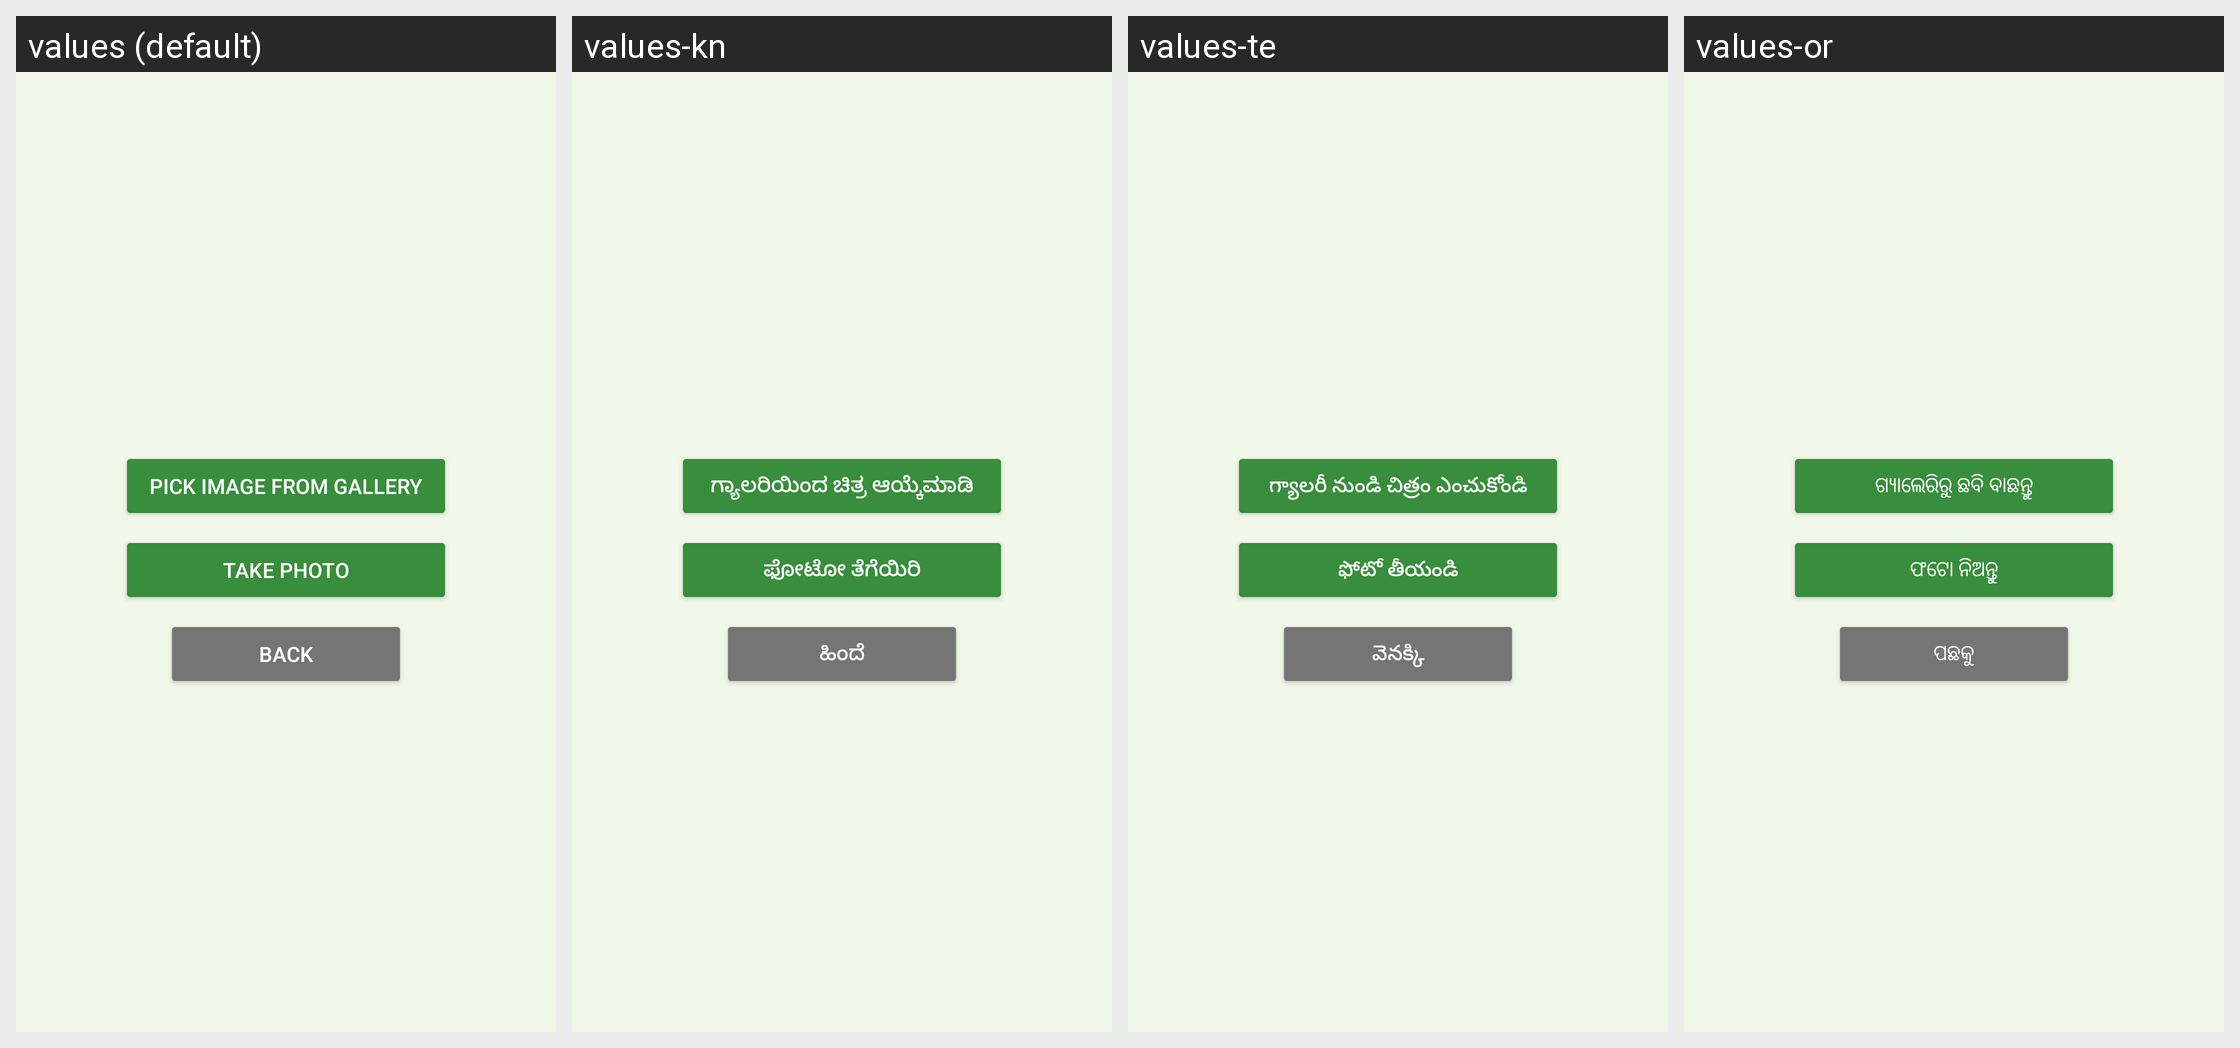

The Android screen above is rendered under several locales of the same app. Produce the string resources it draws, with the default and per-locale values.
Android screen res/layout/fragment_camera.xml rendered under 4 locales, left to right: values (default), values-kn, values-te, values-or. Device: Nexus 5 (rendered at 1080×1920; each locale shown at half size, 540×960, under a caption strip naming it); theme Theme.Vaari.
Other locales in the repository, not shown: values-bn, values-gu, values-hi, values-ml, values-mr, values-pa, values-ta.
Strings drawn on this screen, with the default value and each locale's value (text and hints the layout hard-codes, and strings that could not be matched under every locale, appear in the picture but are not listed):

pick_image
  values: PICK IMAGE FROM GALLERY
  values-kn: ಗ್ಯಾಲರಿಯಿಂದ ಚಿತ್ರ ಆಯ್ಕೆಮಾಡಿ
  values-te: గ్యాలరీ నుండి చిత్రం ఎంచుకోండి
  values-or: ଗ୍ୟାଲେରିରୁ ଛବି ବାଛନ୍ତୁ

take_photo
  values: TAKE PHOTO
  values-kn: ಫೋಟೋ ತೆಗೆಯಿರಿ
  values-te: ఫోటో తీయండి
  values-or: ଫଟୋ ନିଅନ୍ତୁ

back
  values: BACK
  values-kn: ಹಿಂದೆ
  values-te: వెనక్కి
  values-or: ପଛକୁ
